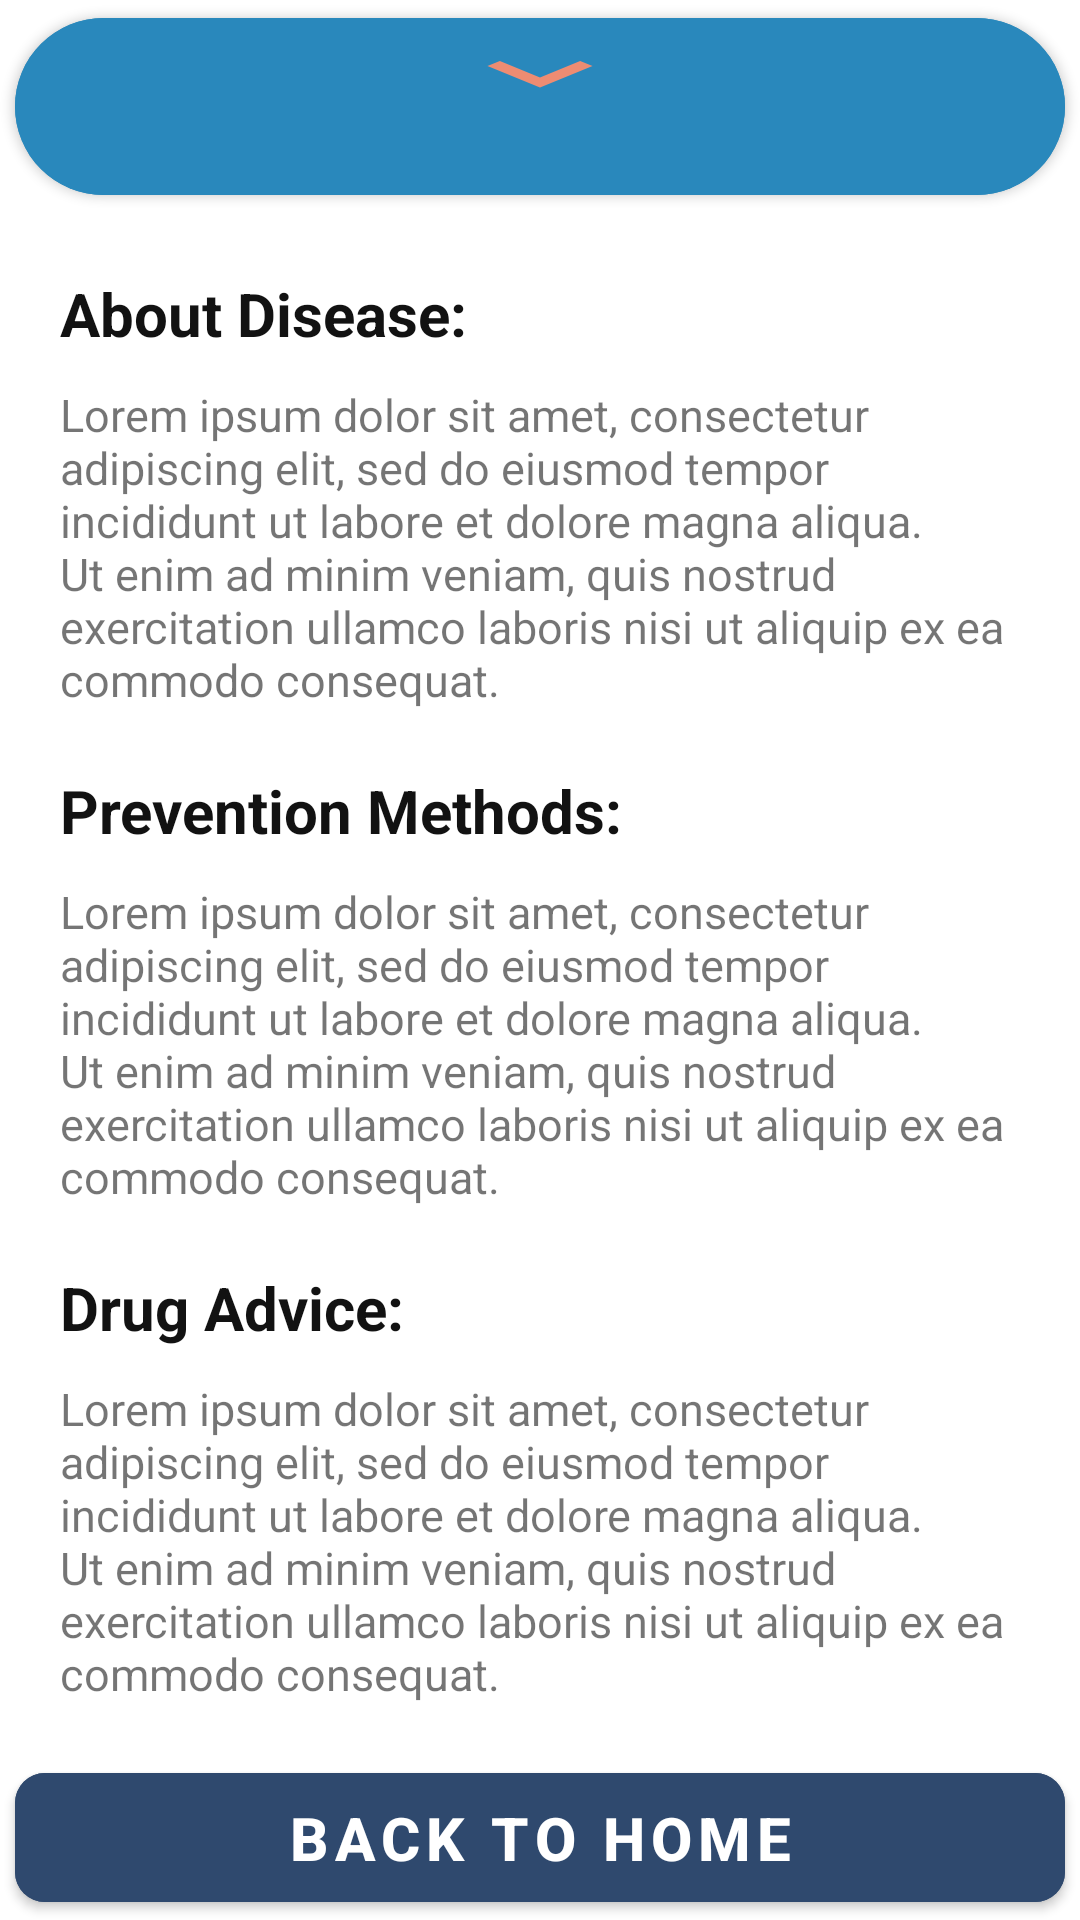

The Android layout XML behind this screen, and the referenced resources:
<!-- AndroidManifest.xml: application theme Theme.DermaOne -->
<!-- res/layout/activity_detail_result.xml -->
<?xml version="1.0" encoding="utf-8"?>
<androidx.constraintlayout.widget.ConstraintLayout xmlns:android="http://schemas.android.com/apk/res/android"
    xmlns:app="http://schemas.android.com/apk/res-auto"
    xmlns:tools="http://schemas.android.com/tools"
    android:id="@+id/main"
    android:layout_width="match_parent"
    android:layout_height="match_parent"
    tools:context=".view.classification.DetailResultActivity">

    <com.google.android.material.button.MaterialButton
        android:id="@+id/arrow_down_btn"
        android:layout_width="350dp"
        android:layout_height="wrap_content"
        android:textColor="@color/tertiary"
        android:backgroundTint="@color/secondary"
        android:drawableTop="@drawable/baseline_arrow_down_24"
        android:drawableTint="@color/tertiary"
        app:layout_constraintTop_toTopOf="parent"
        app:layout_constraintStart_toStartOf="parent"
        app:layout_constraintEnd_toEndOf="parent"
        app:cornerRadius="50dp"/>

    <ScrollView
        android:id="@+id/scrollView"
        android:layout_width="match_parent"
        android:layout_height="0dp"
        app:layout_constraintTop_toBottomOf="@id/arrow_down_btn"
        app:layout_constraintBottom_toTopOf="@id/back_to_home_btn">
        <LinearLayout
            android:id="@+id/linear_layout"
            android:layout_width="match_parent"
            android:layout_height="wrap_content"
            android:orientation="vertical">

            <TextView
                android:id="@+id/tv_about_disease"
                android:layout_width="match_parent"
                android:layout_height="wrap_content"
                android:textSize="20sp"
                android:text="About Disease:"
                style="@style/text_color_opposite"
                android:textStyle="bold"
                android:paddingLeft="20dp"
                android:layout_marginTop="20dp"/>

            <TextView
                android:id="@+id/about_disease"
                android:layout_width="match_parent"
                android:layout_height="wrap_content"
                android:textSize="15sp"
                android:text="Lorem ipsum dolor sit amet, consectetur adipiscing elit, sed do eiusmod tempor incididunt ut labore et dolore magna aliqua. Ut enim ad minim veniam, quis nostrud exercitation ullamco laboris nisi ut aliquip ex ea commodo consequat."
                android:layout_marginTop="10dp"
                android:paddingHorizontal="20dp"/>

            <TextView
                android:id="@+id/tv_prevention_methods"
                android:layout_width="match_parent"
                android:layout_height="wrap_content"
                android:textSize="20sp"
                android:text="Prevention Methods:"
                style="@style/text_color_opposite"
                android:textStyle="bold"
                android:paddingLeft="20dp"
                android:layout_marginTop="20dp"/>

            <TextView
                android:id="@+id/prevention_methods"
                android:layout_width="match_parent"
                android:layout_height="wrap_content"
                android:textSize="15sp"
                android:text="Lorem ipsum dolor sit amet, consectetur adipiscing elit, sed do eiusmod tempor incididunt ut labore et dolore magna aliqua. Ut enim ad minim veniam, quis nostrud exercitation ullamco laboris nisi ut aliquip ex ea commodo consequat."
                android:layout_marginTop="10dp"
                android:paddingHorizontal="20dp"/>

            <TextView
                android:id="@+id/tv_drug_advice"
                android:layout_width="match_parent"
                android:layout_height="wrap_content"
                android:textSize="20sp"
                android:text="Drug Advice:"
                style="@style/text_color_opposite"
                android:textStyle="bold"
                android:paddingLeft="20dp"
                android:layout_marginTop="20dp"/>

            <TextView
                android:id="@+id/drug_advice"
                android:layout_width="match_parent"
                android:layout_height="wrap_content"
                android:textSize="15sp"
                android:text="Lorem ipsum dolor sit amet, consectetur adipiscing elit, sed do eiusmod tempor incididunt ut labore et dolore magna aliqua. Ut enim ad minim veniam, quis nostrud exercitation ullamco laboris nisi ut aliquip ex ea commodo consequat."
                android:layout_marginTop="10dp"
                android:paddingHorizontal="20dp"/>

        </LinearLayout>
    </ScrollView>

    <com.google.android.material.button.MaterialButton
        android:id="@+id/back_to_home_btn"
        android:layout_width="350dp"
        android:layout_height="55dp"
        android:text="back to home"
        android:textSize="20dp"
        style="@style/button_theme_primary"
        android:letterSpacing="0.1"
        android:textStyle="bold"
        app:cornerRadius="10dp"
        app:layout_constraintTop_toBottomOf="@id/scrollView"
        app:layout_constraintBottom_toBottomOf="parent"
        app:layout_constraintStart_toStartOf="parent"
        app:layout_constraintEnd_toEndOf="parent"/>

</androidx.constraintlayout.widget.ConstraintLayout>
<!-- resources referenced by this layout -->
<resources>
  <color name="secondary">#2988BC</color>
  <color name="tertiary">#ED8C72</color>
  <!-- drawable baseline_arrow_down_24 (drawable) -->
  <vector android:height="24dp" android:tint="#000000"
      android:viewportHeight="20" android:viewportWidth="24"
      android:width="70dp" xmlns:android="http://schemas.android.com/apk/res/android">
      <path android:fillColor="@android:color/white" android:pathData="M7.41,8.59L12,13.17l4.59,-4.58L18,10l-6,6 -6,-6 1.41,-1.41z"/>
  </vector>
  <style name="button_theme_primary">
          <item name="android:textColor">@color/white</item>
          <item name="android:backgroundTint">@color/primary</item>
      </style>
  <style name="text_color_opposite"><item name="android:textColor">#121212</item></style>
  <style name="Theme.DermaOne" parent="Base.Theme.DermaOne" />
  <color name="white">#FFFFFFFF</color>
  <color name="primary">#2F496E</color>2988BC
  <style name="Base.Theme.DermaOne" parent="Theme.MaterialComponents.DayNight.NoActionBar">
          
          <item name="colorPrimary">@color/tertiary</item>
          <item name="colorPrimaryVariant">@color/white</item>
          <item name="colorOnPrimary">@color/white</item>
  
          <item name="colorSecondary">@color/grey</item>
          <item name="colorSecondaryVariant">@color/white</item>
          <item name="colorOnSecondary">@color/white</item>
  
          <item name="colorTertiary">@color/tertiary</item>
          <item name="colorOnTertiaryFixedVariant">@color/white</item>
          <item name="colorOnTertiary">@color/white</item>
      </style>
  <color name="grey">#80000000</color>
</resources>
